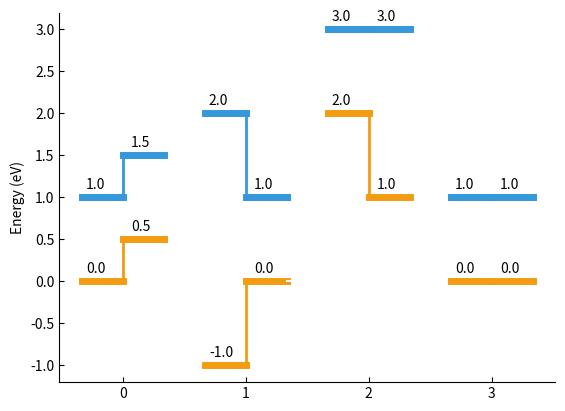

Here is the Python script that generated this plot:
import numpy as np
import matplotlib.pyplot as plt


def show_edges(data):
    num_of_struct = len(edges)
    num_of_elements = 3 * num_of_struct - 1
    cursor = 0
    step = 10
    coords = []

    ax = plt.gca()

    for j, item in enumerate(edges):
        print(j)
        if j != 0:
            plt.plot([cursor, cursor + step], [0, 0], 'w')
            cursor += step
        plt.plot([cursor, cursor + step], [item['ev1'], item['ev1']], '#F39C12', linewidth=5.0)
        plt.plot([cursor, cursor + step], [item['ec1'], item['ec1']], '#3498DB', linewidth=5.0)
        plt.plot([cursor + step, cursor + 2 * step], [item['ev2'], item['ev2']], '#F39C12', linewidth=5.0)
        plt.plot([cursor + step, cursor + 2 * step], [item['ec2'], item['ec2']], '#3498DB', linewidth=5.0)

        cb = item['ec2'] - item['ec1']
        vb = item['ev2'] - item['ev1']

        plt.plot([cursor + step, cursor + step], [item['ec1'], item['ec1'] + cb], '#3498DB', linewidth=2.0)
        plt.plot([cursor + step, cursor + step], [item['ev1'], item['ev1'] + vb], '#F39C12', linewidth=2.0)

        plt.text(cursor + 1, item['ev1'] + 0.1, str(item['ev1']))
        plt.text(cursor + 1, item['ec1'] + 0.1, str(item['ec1']))
        plt.text(cursor + step + 2, item['ev2'] + 0.1, str(item['ev2']))
        plt.text(cursor + step + 2, item['ec2'] + 0.1, str(item['ec2']))

        coords.append(cursor + step)
        cursor += 2 * step

    ax.tick_params(direction='in')
    ax.spines['top'].set_visible(False)
    ax.spines['right'].set_visible(False)
    # ax.spines['bottom'].set_visible(False)
    plt.xticks(coords, np.arange(num_of_struct))
    plt.ylabel('Energy (eV)')
    plt.show()


edges= [{'ev1': 0.0, 'ec1': 1.0, 'ev2': 0.5, 'ec2': 1.5},
        {'ev1': -1.0, 'ec1': 2.0, 'ev2': 0.0, 'ec2': 1.0},
        {'ev1': 2.0, 'ec1': 3.0, 'ev2': 1.0, 'ec2': 3.0},
        {'ev1': 0.0, 'ec1': 1.0, 'ev2': 0.0, 'ec2': 1.0},
        ]

show_edges(edges)

print(edges)